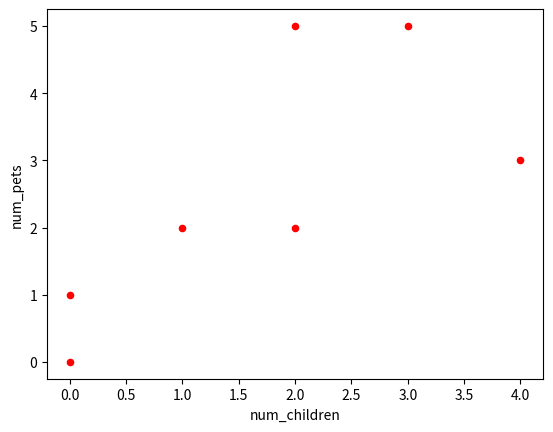
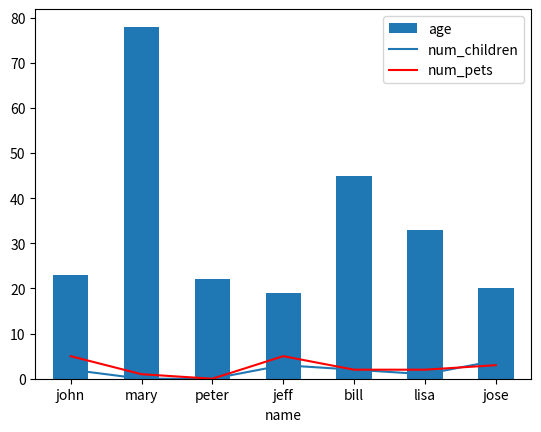
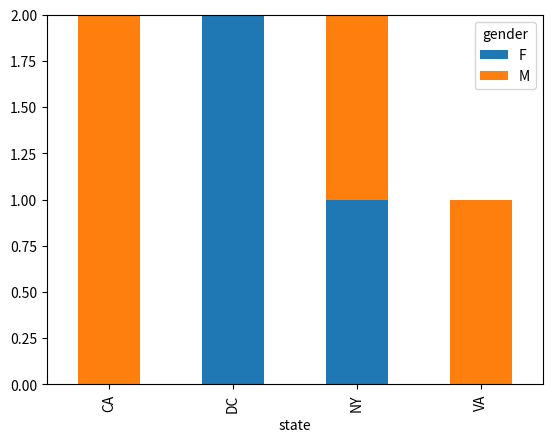
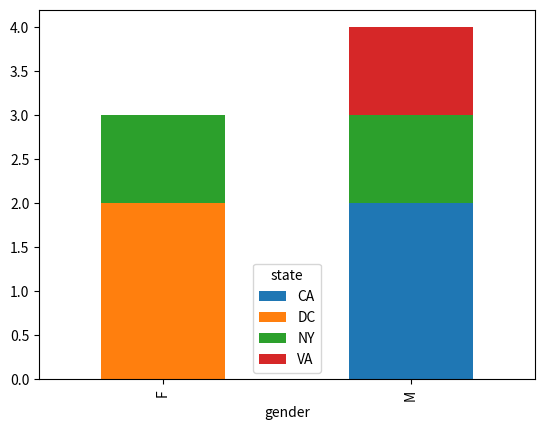
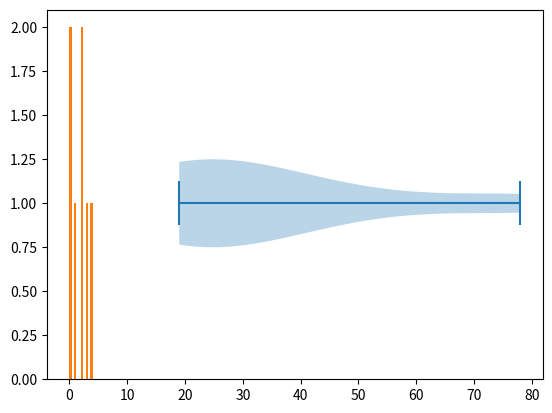

Here is the Python script that generated these plots, in order: (Note: this script raises an exception after producing the figures.)
#BEGIN

#########################################################################
#Python Statistical Data Visualization - Plotting data for presentation
#########################################################################
#Pandas use for data structures and data analysis
# Import the necessary libraries

import matplotlib.pyplot as plt
import pandas as pd
import seaborn as sns

# Create Data_Frame from Array. This could also be a data file loaded
# Three ways to load files
# cvs read,
df = pd.DataFrame({
    'name':['john','mary','peter','jeff','bill','lisa','jose'],
    'age':[23,78,22,19,45,33,20],
    'gender':['M','F','M','F','M','F','M'],
    'state':['CA','DC','CA','DC','VA','NY','NY'],
    'num_children':[2,0,0,3,2,1,4],
    'num_pets':[5,1,0,5,2,2,3]
})
#1 Generate a scatter plot comparing num_children and num_pets
df.plot(kind='scatter',x='num_children',y='num_pets',color='red')
plt.savefig('mod1-plot1.png')
plt.show()

#2 Generate a simple line plot
df.plot(kind='bar',x='name',y='age')
plt.savefig('mod1-plot2.png')
plt.show()

#3 Generate Line plot with multiple columns
ax = plt.gca()
df.plot(kind='line',x='name',y='num_children',ax=ax)
df.plot(kind='line',x='name',y='num_pets', color='red', ax=ax)
plt.savefig('mod1-plot3.png')
plt.show()

#4 Generate Stacked bar plot with two-level group by
df.groupby(['state','gender'])['name'].size().unstack().plot(kind='bar',stacked=True)
df.sample(n=3)
plt.savefig('mod1-plot4.png')
plt.show()

#5 Generate a Plot with count of people by gender, spliting by state:
df.groupby(['gender','state'])['age'].size().unstack().plot(kind='bar',stacked=True)
plt.savefig('mod1-plot5.png')
plt.show()

#6 Generate a violinplot
fig, ax = plt.subplots()
ax.violinplot(df["age"], vert=False)
plt.savefig('mod1-plot6.png')
plt.show()

#7 Generate a Plot of the distribution of faculty children
num_bins = 10
plt.hist(df['num_children'], num_bins, normed=1, facecolor='blue', alpha=0.5)
plt.savefig('mod1-plot7.png')
plt.show()

#8 Use Seaborn Library to contruct a pet plot
sns.set()
# Set context to `"paper"`
sns.set_context("paper")
# Construct pets plot
sns.swarmplot(x="num_pets", y="age", data=df)
plt.savefig('mod1-plot8.png')

#9 Save last plot to a file with Permanent link
# the plot gets saved to 'graphoutput.png' image file
plt.savefig('graphoutput.png')
# Show plot
plt.show()
#END
